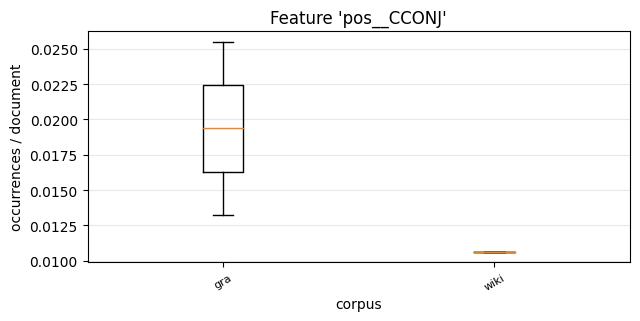

Data behind this chart, as committed beside it:
, 0, 1
gra, 0.02552, 0.01323
wiki, 0.01064, 
